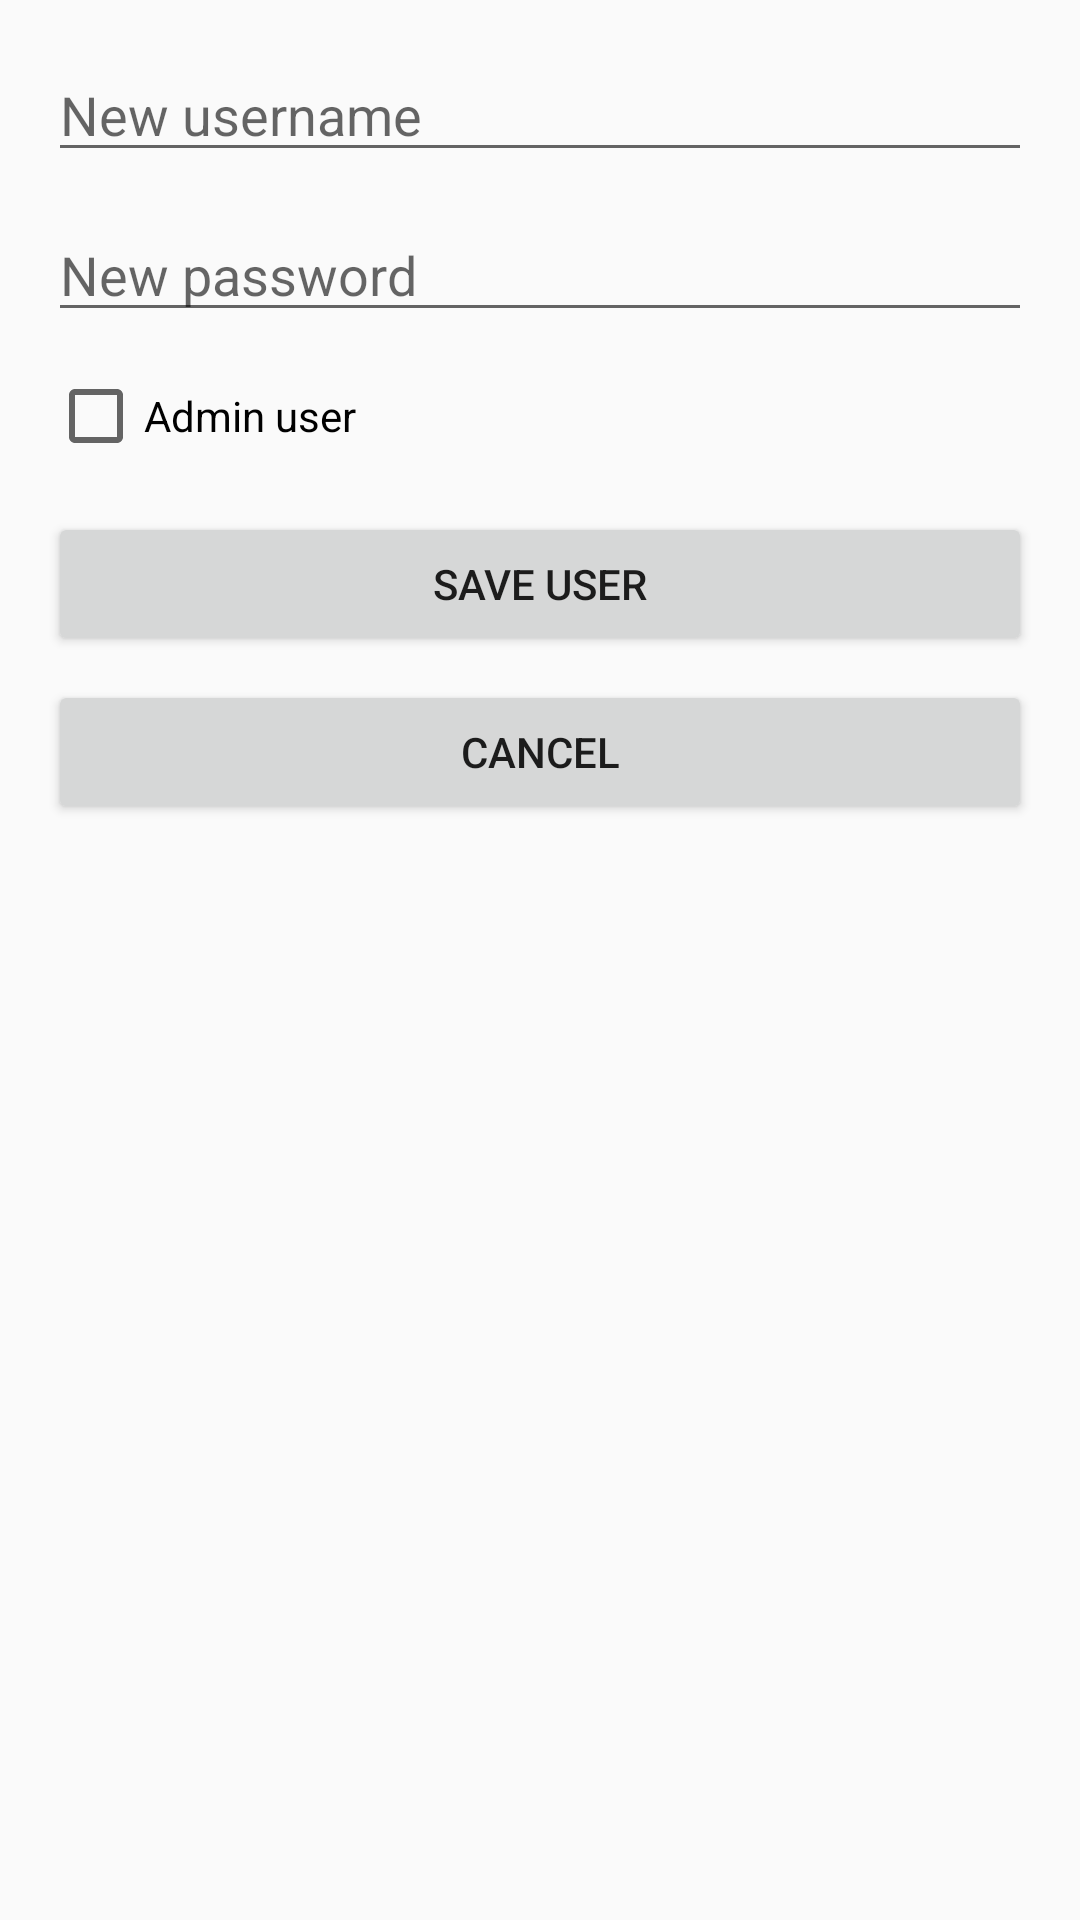

This screen was rendered from an Android layout file. Write that file and the resources it references.
<!-- AndroidManifest.xml: application theme Theme.AppCompat.DayNight.DarkActionBar -->
<!-- res/layout/activity_add_user.xml -->
<?xml version="1.0" encoding="utf-8"?>
<LinearLayout xmlns:android="http://schemas.android.com/apk/res/android"
    android:layout_width="match_parent"
    android:layout_height="match_parent"
    android:orientation="vertical"
    android:padding="16dp">

    <EditText
        android:id="@+id/newUsernameEditText"
        android:layout_width="match_parent"
        android:layout_height="wrap_content"
        android:hint="New username"
        android:inputType="textPersonName" />

    <EditText
        android:id="@+id/newPasswordEditText"
        android:layout_width="match_parent"
        android:layout_height="wrap_content"
        android:layout_marginTop="12dp"
        android:hint="New password"
        android:inputType="textPassword" />

    <CheckBox
        android:id="@+id/newAdminCheckBox"
        android:layout_width="wrap_content"
        android:layout_height="wrap_content"
        android:layout_marginTop="12dp"
        android:text="Admin user" />

    <Button
        android:id="@+id/saveUserButton"
        android:layout_width="match_parent"
        android:layout_height="wrap_content"
        android:layout_marginTop="16dp"
        android:text="Save User" />

    <Button
        android:id="@+id/cancelUserButton"
        android:layout_width="match_parent"
        android:layout_height="wrap_content"
        android:layout_marginTop="8dp"
        android:text="Cancel" />
</LinearLayout>
<!-- resources referenced by this layout -->
<resources>

</resources>
